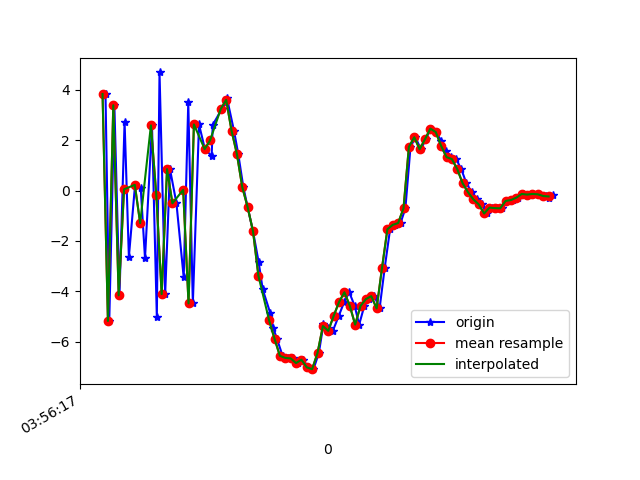

The table this chart was drawn from, first rows:
1618199777451, 895440406556213, 3.8397088, 1.3980246, 1.1109495
1618199777465, 895440425786983, -5.179, -0.4316, 0.5366
1618199777484, 895440445017753, 3.394, 0.9949, -0.9467
1618199777503, 895440464248523, -4.16, -0.08525, 2.854
1618199777522, 895440483479293, 2.74, 0.7729, -4.299
1618199777538, 895440502710063, -2.633, 0.1819, 6.604
1618199777561, 895440521940833, 0.2311, 0.4292, -6.987
1618199777582, 895440541171603, 0.1107, 0.7965, 8.248
1618199777598, 895440560402373, -2.69, -0.09808, -7.802
1618199777624, 895440579633143, 2.593, 1.392, 7.009
1618199777642, 895440598863913, -5.013, -0.3666, -4.281
1618199777652, 895440618094683, 4.697, 1.491, 1.573
1618199777673, 895440637325453, -4.111, 0.006511, 2.59
1618199777691, 895440656556223, 0.8553, 0.8927, -5.665
1618199777715, 895440675786993, -0.503, 0.7031, 8.122
1618199777742, 895440695017763, -3.447, 0.1008, -7.51
1618199777759, 895440714248533, 3.509, 1.567, 5.61
1618199777776, 895440733479303, -4.481, -0.2378, -0.4446
1618199777799, 895440752710073, 2.631, 1.101, -2.876
1618199777821, 895440771940843, 1.65, 0.7236, -0.9989
1618199777846, 895440791171613, 1.377, 0.07192, 2.748
1618199777850, 895440810402383, 2.612, 0.3455, 4.882
1618199777884, 895440829633153, 3.247, -0.3266, 6.693
1618199777900, 895440848863923, 3.536, -1.141, 8.954
1618199777903, 895440868094693, 3.674, -2.171, 10.81
1618199777929, 895440887325463, 2.389, -3.124, 11.57
1618199777945, 895440906556233, 1.454, -3.352, 10.73
1618199777964, 895440925787003, 0.1376, -3.434, 9.334
1618199777980, 895440945017773, -0.6586, -3.106, 7.758
1618199778000, 895440964248543, -1.618, -3.354, 6.327
1618199778021, 895440983479313, -2.842, -3.258, 4.44
1618199778036, 895441002710083, -3.922, -2.957, 2.592
1618199778064, 895441021940853, -4.864, -2.538, 0.8617
1618199778075, 895441041292223, -5.45, -2.128, -0.84
1618199778089, 895441060522993, -5.887, -1.595, -1.961
1618199778110, 895441079753763, -6.564, -1.081, -2.718
1618199778129, 895441098984533, -6.647, -0.07466, -4.009
1618199778147, 895441118215303, -6.666, 0.2393, -4.612
1618199778167, 895441137446073, -6.852, 0.6281, -5.083
1618199778186, 895441156676843, -6.718, 0.9328, -5.26
1618199778205, 895441175907613, -7.021, 1.253, -5.626
1618199778225, 895441195138383, -7.094, 1.397, -5.594
1618199778245, 895441214369153, -6.45, 1.582, -5.323
1618199778262, 895441233599923, -5.301, 1.751, -4.897
1618199778279, 895441252830693, -5.463, 1.732, -4.261
1618199778297, 895441272061463, -5.572, 1.92, -4.391
1618199778319, 895441291292233, -4.98, 2.038, -4.236
1618199778339, 895441310523003, -4.43, 1.783, -3.69
1618199778358, 895441329753773, -4.039, 1.094, -3.162
1618199778378, 895441348984543, -4.572, 0.6994, -2.737
1618199778395, 895441368215313, -5.324, 0.509, -2.481
1618199778414, 895441387446083, -4.583, 0.09543, -2.391
1618199778433, 895441406676853, -4.309, -0.6371, -2.399
1618199778452, 895441425907623, -4.193, -1.304, -1.769
1618199778471, 895441445138393, -4.68, -0.7602, -0.8738
1618199778490, 895441464369163, -3.071, 0.1796, -1.281
1618199778510, 895441483599933, -1.534, -0.1854, 0.327
1618199778530, 895441502830703, -1.359, -1.094, 1.974
1618199778549, 895441522061473, -1.289, -0.896, 3.145
1618199778567, 895441541292243, -0.701, -0.5376, 3.956
1618199778586, 895441560523013, 1.733, -0.3567, 5.676
... 28 more rows
